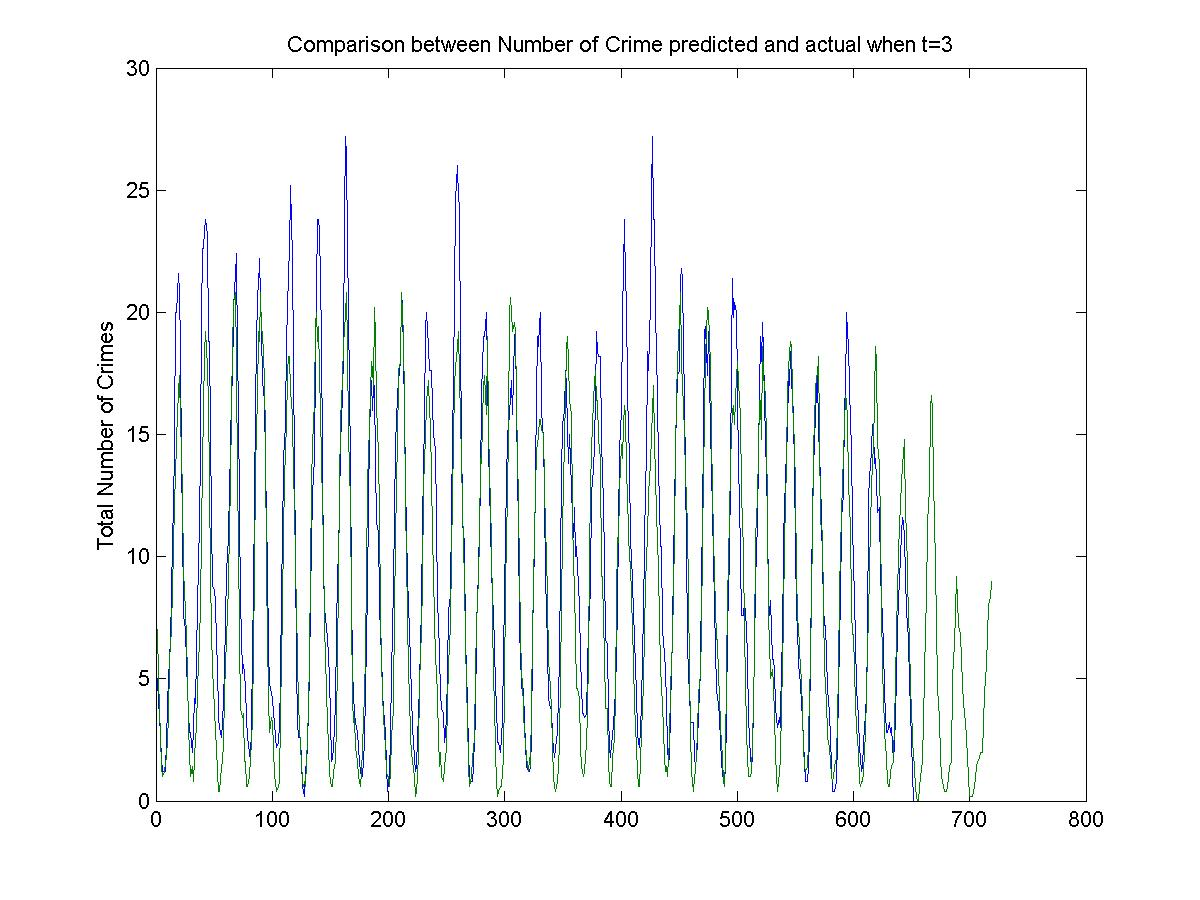

Source data for this figure (header and first rows):
5, 7
4, 6
3, 2
3, 1
3, 3
0, 1
0, 0
0, 0
3, 2
3, 5
7, 2
6, 4
7, 4
5, 14
16, 11
21, 11
10, 11
22, 15
31, 18
16, 19
29, 21
6, 14
11, 6
6, 11
6, 11
9, 5
3, 6
4, 0
1, 4
1, 0
5, 0
3, 1
0, 2
6, 1
7, 5
4, 4
13, 3
10, 10
23, 11
22, 12
31, 19
27, 17
10, 21
27, 23
24, 16
28, 12
5, 9
10, 6
9, 3
5, 5
15, 4
4, 1
8, 1
0, 0
1, 0
4, 0
2, 1
6, 6
3, 1
6, 4
10, 10
... 658 more rows
